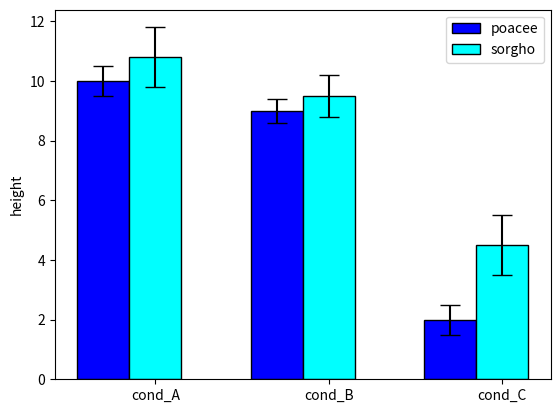

Write the Python code that produced this figure.
# libraries
import numpy as np
import matplotlib.pyplot as plt

"""


Reference
---------
   1. https://python-graph-gallery.com/8-add-confidence-interval-on-barplot/

   2. http://composition.al/blog/2015/11/29/a-better-way-to-add-labels-to-bar-charts-with-matplotlib/

"""

 
# width of the bars
barWidth = 0.3
 
# Choose the height of the blue bars
bars1 = [10, 9, 2]
 
# Choose the height of the cyan bars
bars2 = [10.8, 9.5, 4.5]
 
# Choose the height of the error bars (bars1)
yer1 = [0.5, 0.4, 0.5]
 
# Choose the height of the error bars (bars2)
yer2 = [1, 0.7, 1]
 
# The x position of bars
r1 = np.arange(len(bars1))
r2 = [x + barWidth for x in r1]
 
# Create blue bars
plt.bar(r1, bars1, width = barWidth, color = 'blue', edgecolor = 'black', yerr=yer1, capsize=7, label='poacee')
 
# Create cyan bars
plt.bar(r2, bars2, width = barWidth, color = 'cyan', edgecolor = 'black', yerr=yer2, capsize=7, label='sorgho')
 
# general layout
plt.xticks([r + barWidth for r in range(len(bars1))], ['cond_A', 'cond_B', 'cond_C'])
plt.ylabel('height')
plt.legend()
 
# Show graphic
plt.show()
